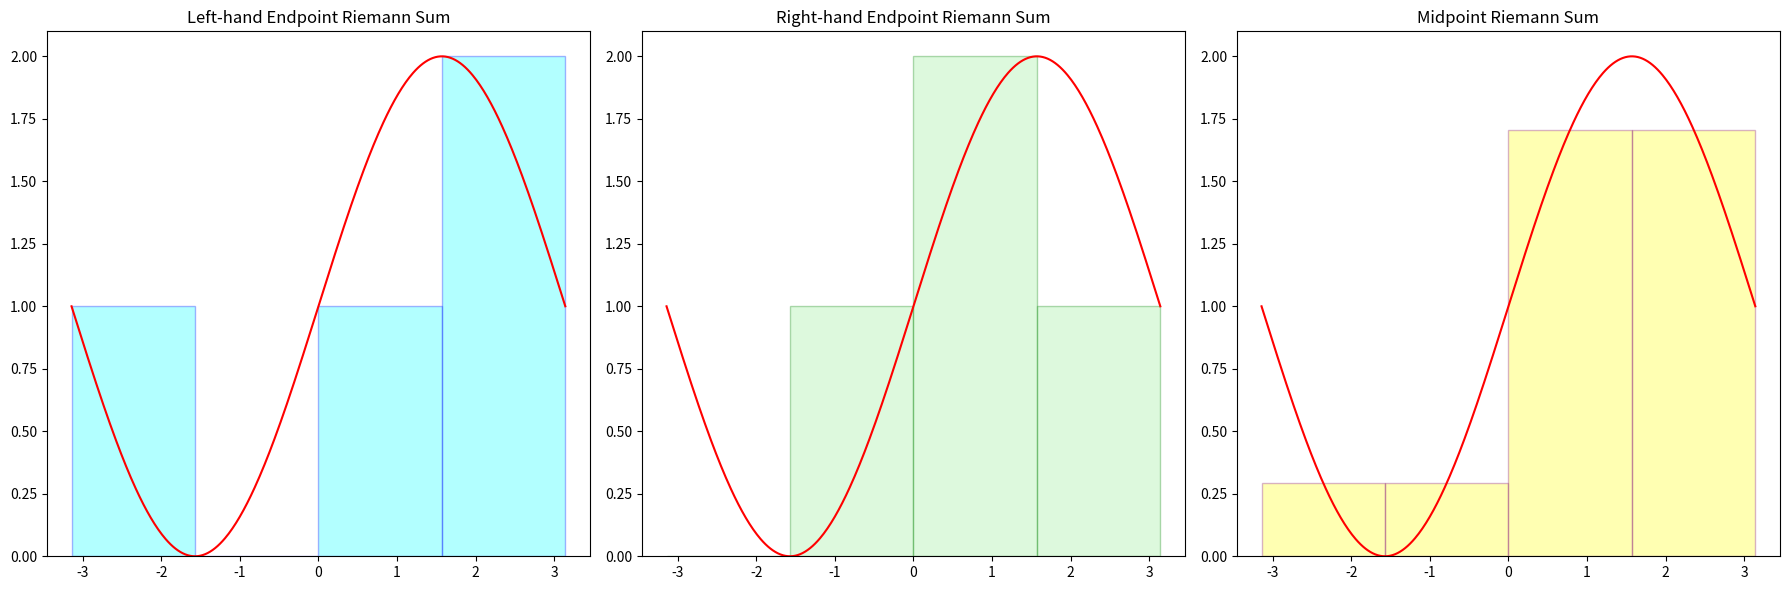
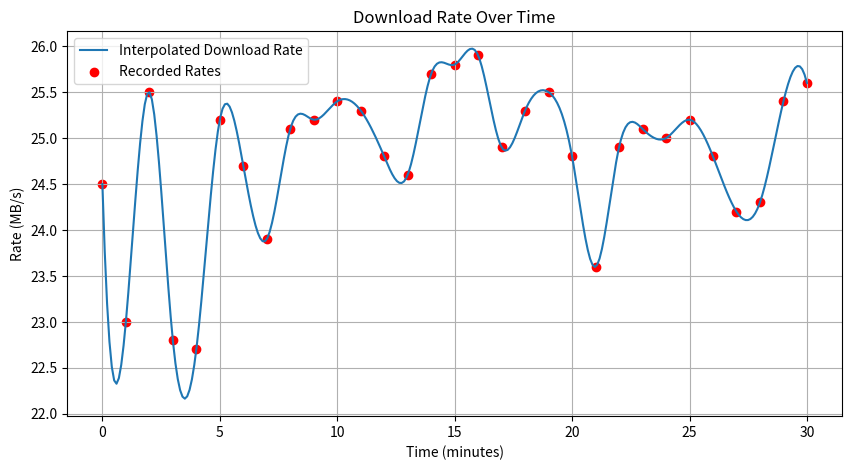

These figures' Python source, in order:
import numpy as np
import math
from scipy.interpolate import CubicSpline
import matplotlib.pyplot as plt
from scipy.integrate import quad
from mpl_toolkits.mplot3d import Axes3D     # noqa: F401 unused import

# ----------------------------------------------
# Part 1 - A
# ----------------------------------------------

# Define the function and interval
f = lambda x: np.sin(x) + 1
a, b = -np.pi, np.pi
x = np.linspace(a, b, 400)
y = f(x)

# Create plot side by side
fig, axs = plt.subplots(1, 3, figsize=(18, 6))  # Adjust subplot to horizontal layout

# Subinterval partitions
n = 4
dx = (b - a) / n
x_sub = np.linspace(a, b, n + 1)

# Left-hand endpoint Riemann Sum
x_left = x_sub[:-1]
y_left = f(x_left)
axs[0].bar(x_left, y_left, width=dx, alpha=0.3, align='edge', edgecolor='blue', color='cyan')
axs[0].plot(x, y, 'r-')
axs[0].set_title("Left-hand Endpoint Riemann Sum")

# Right-hand endpoint Riemann Sum
x_right = x_sub[1:]
y_right = f(x_right)
axs[1].bar(x_left, y_right, width=dx, alpha=0.3, align='edge', edgecolor='green', color='lightgreen')
axs[1].plot(x, y, 'r-')
axs[1].set_title("Right-hand Endpoint Riemann Sum")

# Midpoint Riemann Sum
x_mid = (x_left + x_right) / 2
y_mid = f(x_mid)
axs[2].bar(x_mid, y_mid, width=dx, alpha=0.3, color='yellow', align='center', edgecolor='purple')
axs[2].plot(x, y, 'r-')
axs[2].set_title("Midpoint Riemann Sum")

# Show plots
plt.tight_layout()
plt.show()

# ----------------------------------------------
# Part 1 - C.1 
# ----------------------------------------------

def riemann_sum(n):
    a = 1
    b = math.e
    delta_x = (b - a) / n
    sum_result = 0
    for i in range(1, n+1):
        x_mid = a + ((2*i - 1) * delta_x) / 2
        sum_result += math.log(x_mid) * delta_x
    return sum_result

# Number of subintervals
n = 1000000
result = riemann_sum(n)
print ("The Riemann sum approximation for the integral of ln(x) from 1 to e is:" ,result)

# ----------------------------------------------
# Part 2
# ----------------------------------------------

# Time in minutes
times = np.arange(0, 31)  # 0 to 30 minutes

# Rates in MB/s
rates = np.array([24.5, 23.0, 25.5, 22.8, 22.7, 25.2, 24.7, 23.9, 25.1, 25.2, 25.4, 25.3, 24.8, 24.6, 25.7, 25.8, 25.9, 24.9, 25.3, 25.5, 24.8, 23.6, 24.9, 25.1, 25.0, 25.2, 24.8, 24.2, 24.3, 25.4, 25.6])

# Define the function R(t) using cubic spline interpolation
R = CubicSpline(times, rates)

# Plotting R(t)
t_fine = np.linspace(0, 30, 300)
plt.figure(figsize=(10, 5))
plt.plot(t_fine, R(t_fine), label='Interpolated Download Rate')
plt.scatter(times, rates, color='red', label='Recorded Rates')
plt.title('Download Rate Over Time')
plt.xlabel('Time (minutes)')
plt.ylabel('Rate (MB/s)')
plt.legend()
plt.grid(True)
plt.show()

# Numerical integration with increased subdivisions
total_data_MB, error = quad(lambda t: R(t), 0, 30, limit=100)
total_data_MB *= 60  # Convert minutes to seconds

# Print the corrected total data downloaded
print(f"Total data downloaded over 30 minutes: {total_data_MB:.2f} MB")
print(f"Estimation error of the integration: {error:.2e}")
